Dataset: AFQC (GitHub, mustafa20999/AFQC). Classes: apple fresh, apple rotten.

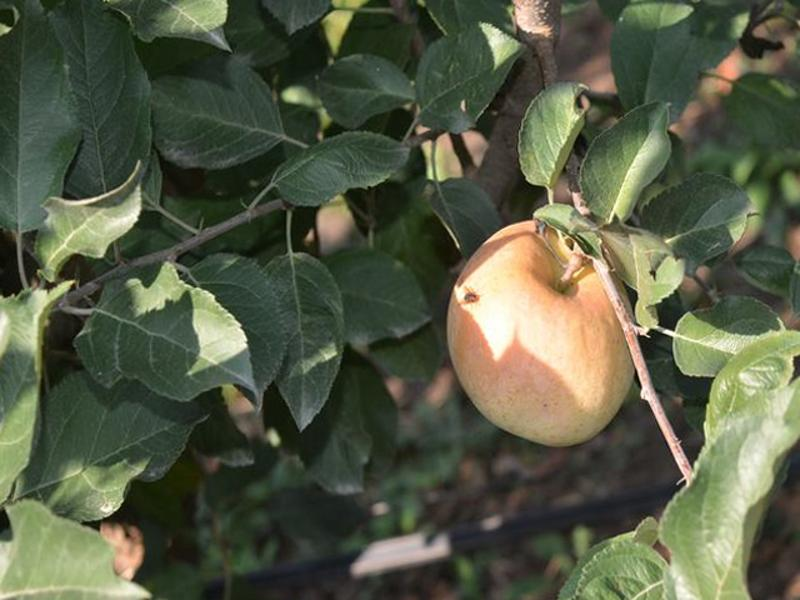
Label: apple fresh

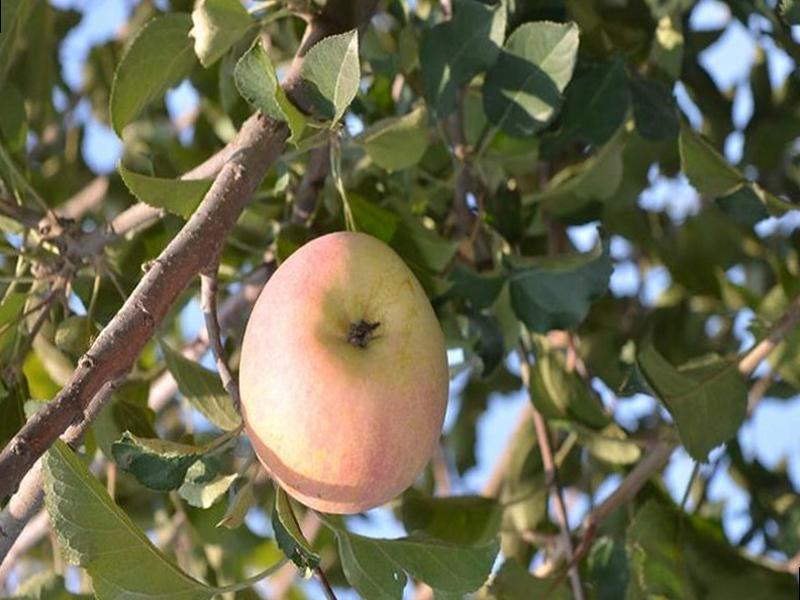
Label: apple fresh

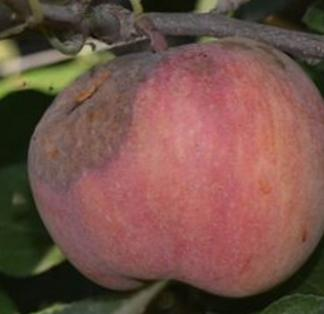
Label: apple rotten

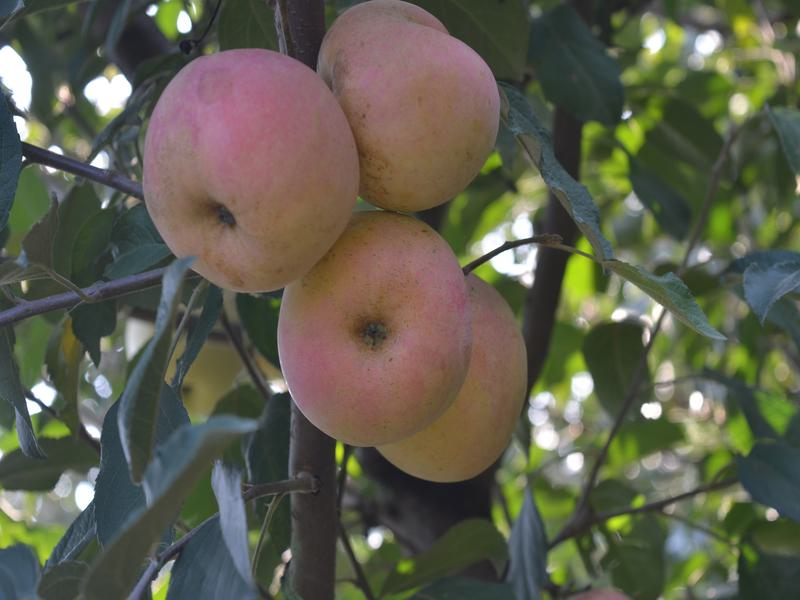
Label: apple fresh

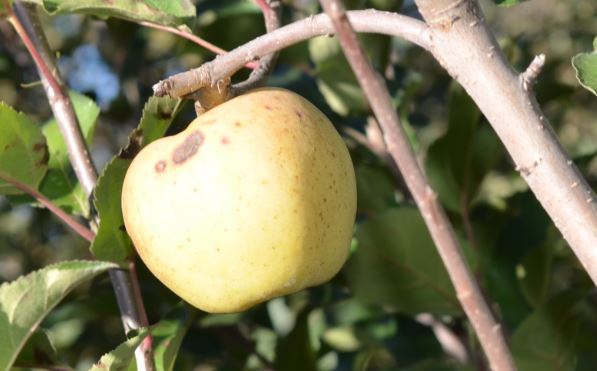
Label: apple rotten

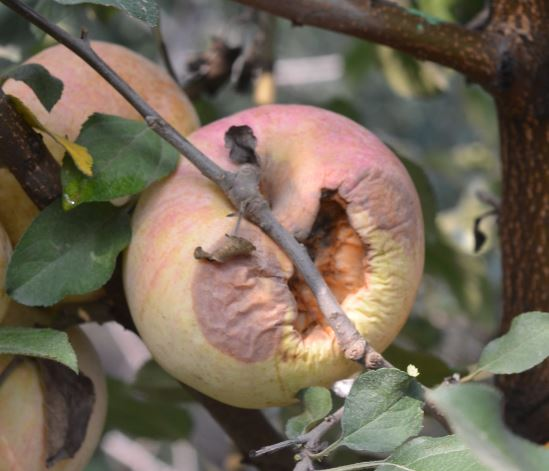
Label: apple rotten
